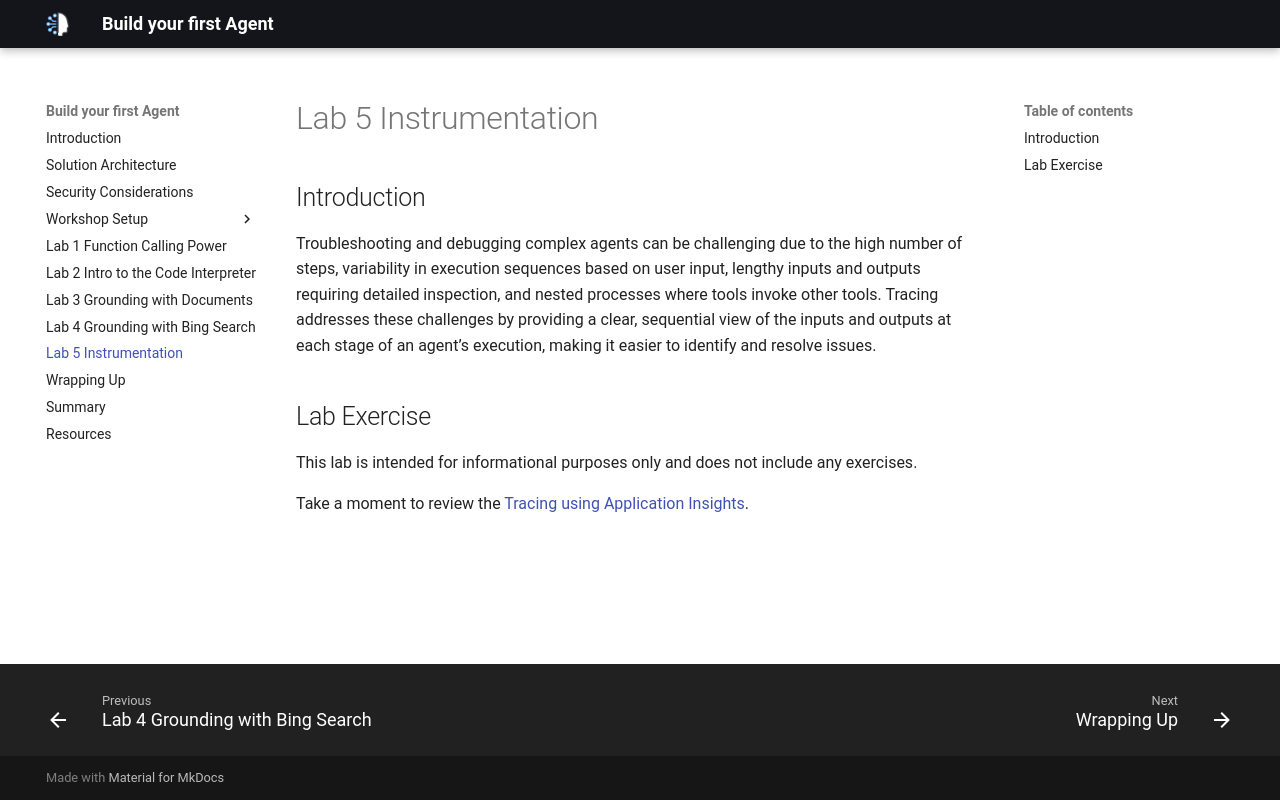

repository: microsoft/microhacks-agentic-ai · page: lab-5-instrumentation/index.html · generator: mkdocs

## Introduction

Troubleshooting and debugging complex agents can be challenging due to the high number of steps, variability in execution sequences based on user input, lengthy inputs and outputs requiring detailed inspection, and nested processes where tools invoke other tools. Tracing addresses these challenges by providing a clear, sequential view of the inputs and outputs at each stage of an agent’s execution, making it easier to identify and resolve issues.

## Lab Exercise

This lab is intended for informational purposes only and does not include any exercises.

Take a moment to review the [Tracing using Application Insights](https://learn.microsoft.com/azure/ai-services/agents/concepts/tracing){:target="_blank"}.
